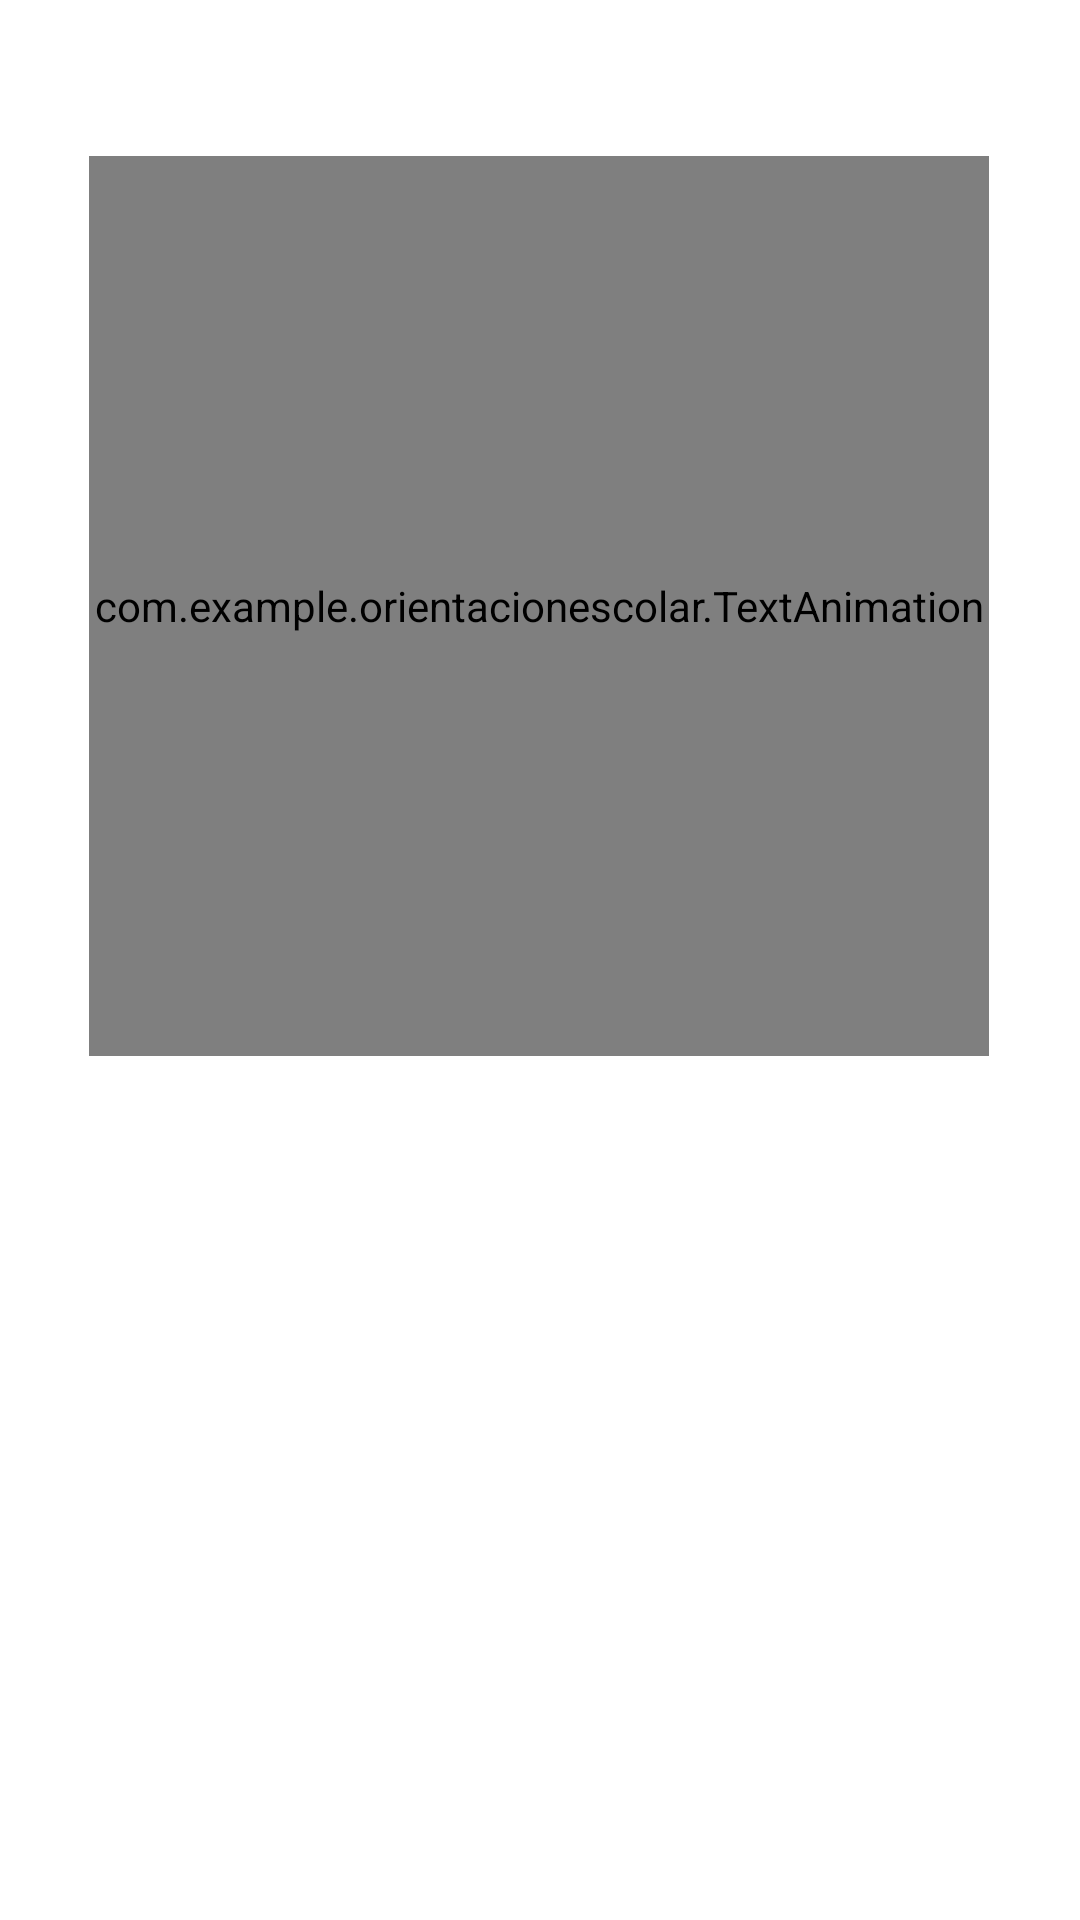

Write the Android layout XML for this screen, with the resource values it uses.
<!-- AndroidManifest.xml: application theme AppTheme -->
<!-- res/layout/activity_generic_questions.xml -->
<?xml version="1.0" encoding="utf-8"?>
<androidx.constraintlayout.widget.ConstraintLayout xmlns:android="http://schemas.android.com/apk/res/android"

    xmlns:app="http://schemas.android.com/apk/res-auto"
    xmlns:tools="http://schemas.android.com/tools"
    android:id="@+id/root"
    android:layout_width="match_parent"
    android:layout_height="match_parent"
    android:orientation="vertical"
    tools:context=".MainActivity">

    <com.example.orientacionescolar.TextAnimation
        android:id="@+id/tv"
        android:layout_width="300dp"
        android:layout_height="300dp"
        android:layout_marginTop="52dp"
        android:textAlignment="center"
        android:textColor="@color/colorPrimary"
        android:textSize="18sp"
        app:layout_constraintEnd_toEndOf="parent"
        app:layout_constraintHorizontal_bias="0.495"
        app:layout_constraintStart_toStartOf="parent"
        app:layout_constraintTop_toTopOf="parent" />

    <com.google.android.material.textfield.TextInputLayout
        android:id="@+id/txtInputName"
        style="@style/Widget.MaterialComponents.TextInputLayout.OutlinedBox"
        android:layout_width="230dp"
        android:layout_height="59dp"
        android:layout_marginStart="16dp"
        android:layout_marginTop="16dp"
        android:layout_marginEnd="16dp"
        android:visibility="invisible"
        app:layout_constraintEnd_toEndOf="parent"
        app:layout_constraintHorizontal_bias="0.261"
        app:layout_constraintStart_toStartOf="parent"
        app:layout_constraintTop_toBottomOf="@+id/tv">

        <com.google.android.material.textfield.TextInputEditText
            android:id="@+id/txtName"
            android:layout_width="match_parent"
            android:layout_height="wrap_content"
            android:hint="Nombre"
            android:inputType="textPersonName" />
    </com.google.android.material.textfield.TextInputLayout>

</androidx.constraintlayout.widget.ConstraintLayout>
<!-- resources referenced by this layout -->
<resources>
  <color name="colorPrimary">#4dd0e1</color>
  <style name="AppTheme" parent="Theme.MaterialComponents.DayNight.NoActionBar">
          
          <item name="fontFamily">@font/open_sans_regular</item>
          <item name="colorPrimary">@color/colorPrimary</item>
          <item name="colorPrimaryDark">@color/colorPrimaryDark</item>
          <item name="colorAccent">@color/colorAccent</item>
      </style>
  <color name="colorPrimaryDark">#009faf</color>
  <color name="colorAccent">#88ffff</color>
</resources>
